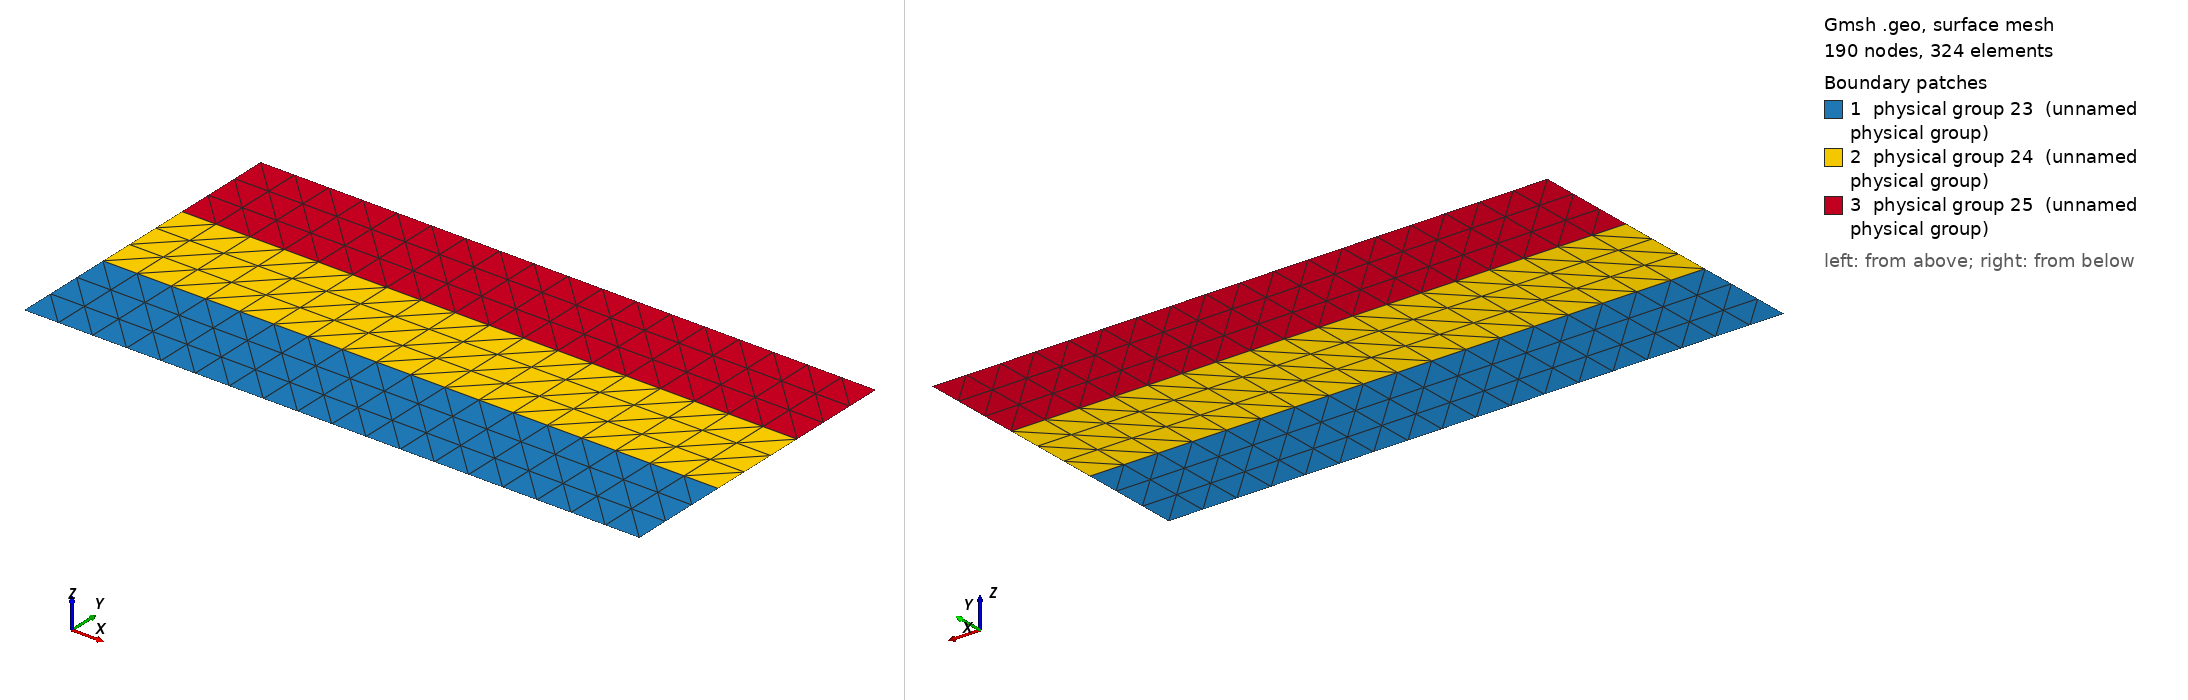

Gmsh geometry script, surface-meshed: 190 nodes, 324 surface elements. Boundary patches (legend numbers): 1 physical group 23 (unnamed physical group), 2 physical group 24 (unnamed physical group), 3 physical group 25 (unnamed physical group). Left view from above one corner, right view from below the opposite corner. Legend entries are the model's physical surfaces. The drawing asked Gmsh for element sizes between 1% and 20% of the model's largest extent; the script's own settings can give other sizes.

=== BenchTwophase1_3.geo (drawn) ===
cl1 = 1;
Point(1) = {0, 0, 0, cl1};
Point(2) = {1, 0, 0, cl1};
Point(3) = {1, 0.5, 0, cl1};
Point(4) = {0, 0.5, 0, cl1};
Point(5) = {0, 0.16666, 0, cl1};
Point(6) = {0, 0.33333, 0, cl1};
Point(7) = {1, 0.16666, 0, cl1};
Point(8) = {1, 0.33333, 0, cl1};
Line(1) = {1, 2};
Line(2) = {2, 7};
Line(3) = {7, 8};
Line(4) = {8, 3};
Line(5) = {3, 4};
Line(6) = {4, 6};
Line(7) = {6, 5};
Line(8) = {5, 1};
Line(9) = {7, 5};
Line(10) = {8, 6};
Line Loop(12) = {1, 2, 9, 8};
Plane Surface(12) = {12};
Line Loop(14) = {-9, 3, 10, 7};
Plane Surface(14) = {14};
Line Loop(16) = {-10, 4, 5, 6};
Plane Surface(16) = {16};
Physical Point(202) = {1, 4, 5, 6};
Physical Point(101) = {2, 3, 7, 8};
Physical Line(202) = {6, 7, 8};
Physical Line(101) = {2, 3, 4};
Physical Line(201) = {1, 5};
Physical Line(22) = {9, 10};
Physical Surface(23) = {12};
Physical Surface(24) = {14};
Physical Surface(25) = {16};

Transfinite Line {1,9} = 19 Using Progression 1.000000;
Transfinite Line {9,10} = 19 Using Progression 1.000000;
Transfinite Line {10,5} = 19 Using Progression 1.000000;
Transfinite Line {8,2} = 4 Using Progression 1.000000;
Transfinite Line {7,3} = 4 Using Progression 1.000000;
Transfinite Line {6,4} = 4 Using Progression 1.000000;

Transfinite Surface {12} = {1,2,7,5} Left;
Transfinite Surface {14} = {5,7,8,6} Right;
Transfinite Surface {16} = {6,8,3,4} Left;
